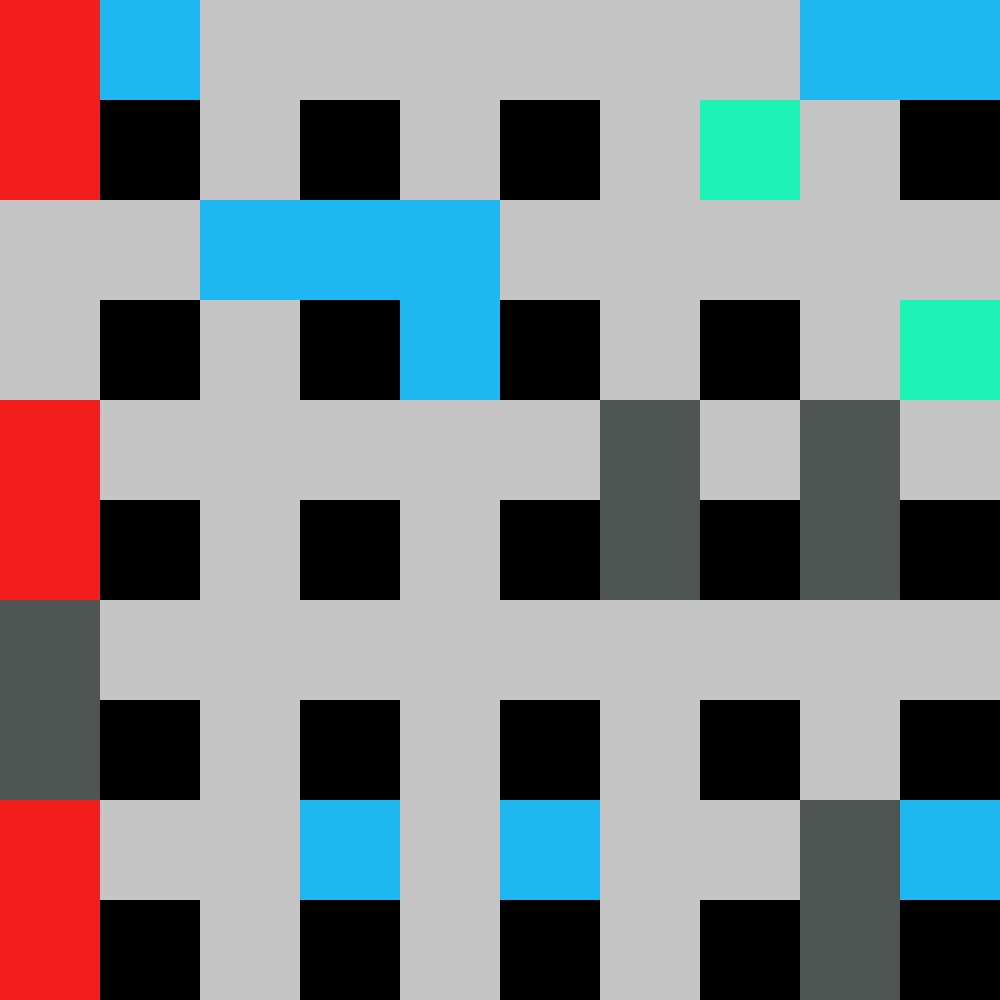

The table this chart was drawn from, first rows:
1, -1, 0, 0, 0, 0, 0, 0, -1, -1
1, 9, 0, 9, 0, 9, 0, 5, 0, 9
0, 0, -1, -1, -1, 0, 0, 0, 0, 0
0, 9, 0, 9, -1, 9, 0, 9, 0, 5
1, 0, 0, 0, 0, 0, 7, 0, 7, 0
1, 9, 0, 9, 0, 9, 7, 9, 7, 9
7, 0, 0, 0, 0, 0, 0, 0, 0, 0
7, 9, 0, 9, 0, 9, 0, 9, 0, 9
1, 0, 0, -1, 0, -1, 0, 0, 7, -1
1, 9, 0, 9, 0, 9, 0, 9, 7, 9
